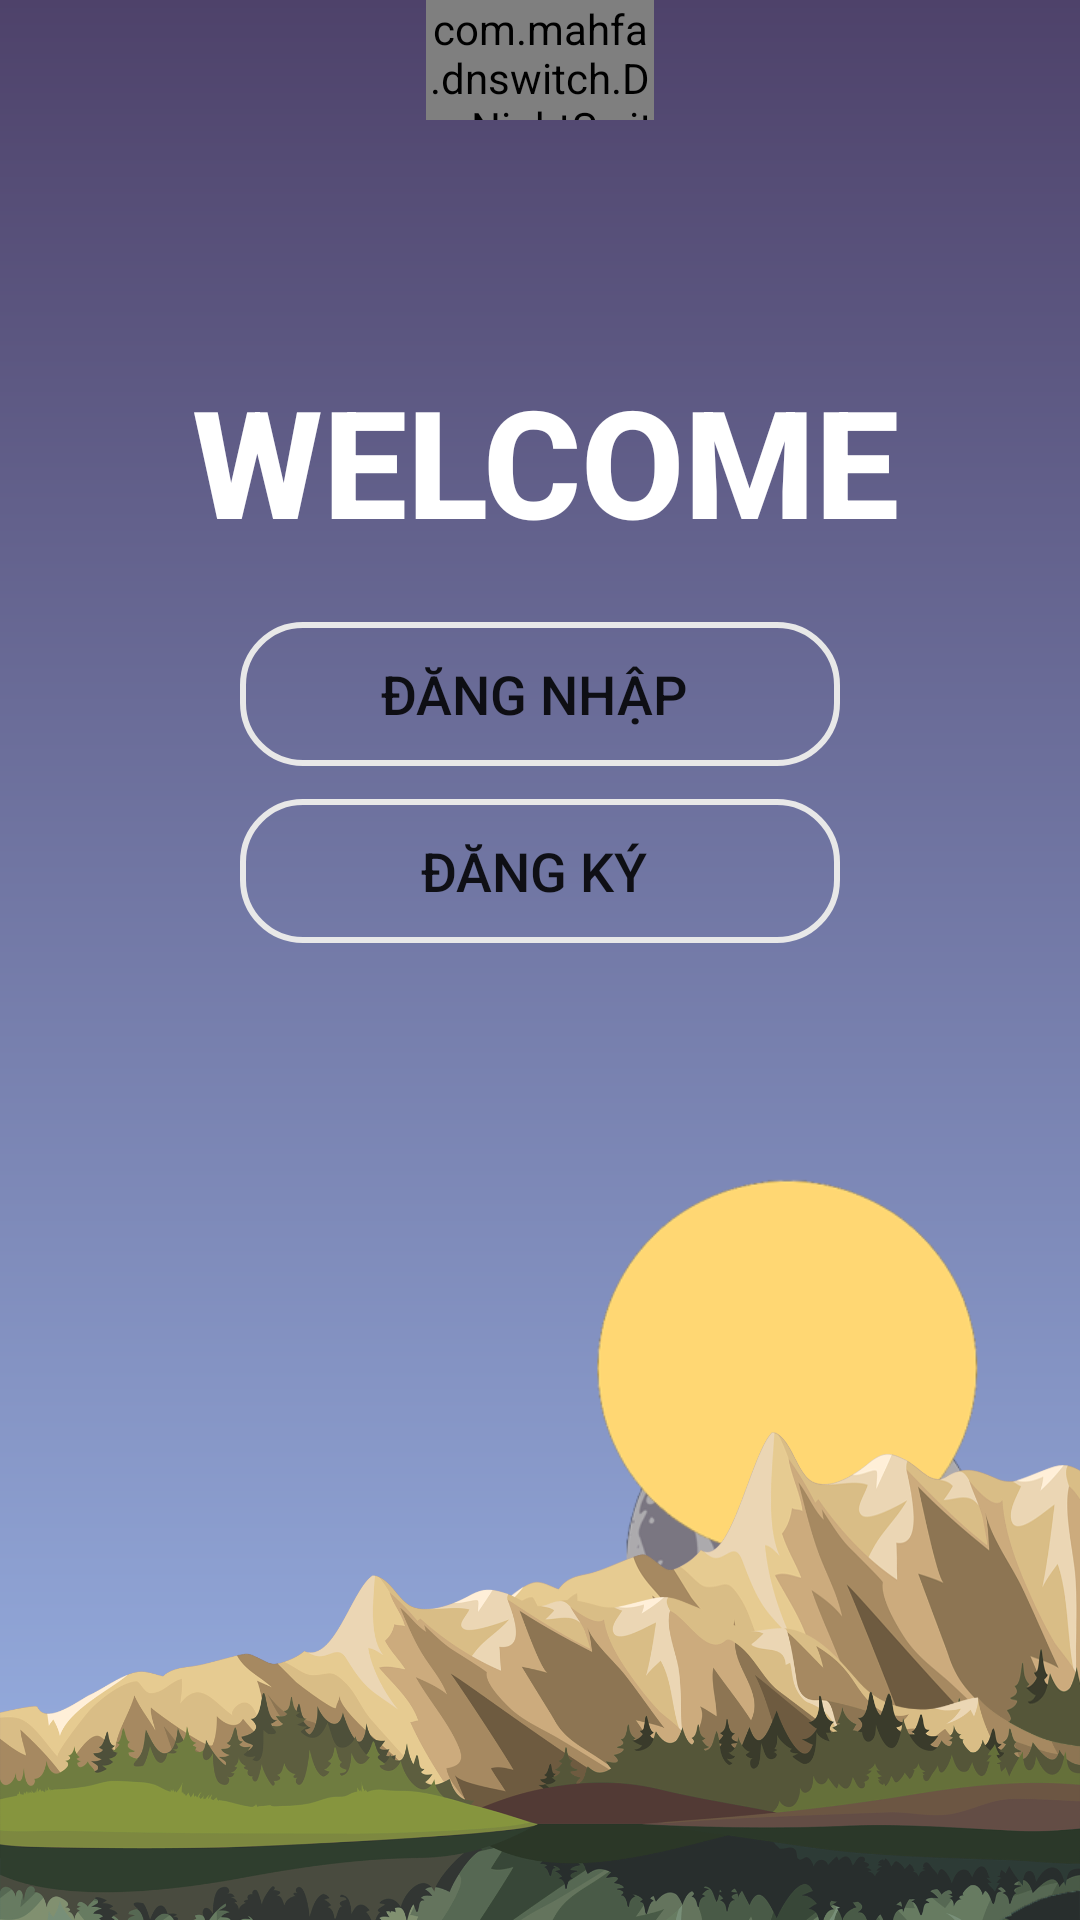

Write the Android layout XML for this screen, with the resource values it uses.
<!-- AndroidManifest.xml: application theme Theme.LoginBg -->
<!-- res/layout/activity_main.xml -->
<?xml version="1.0" encoding="utf-8"?>
<androidx.constraintlayout.widget.ConstraintLayout xmlns:android="http://schemas.android.com/apk/res/android"
    xmlns:app="http://schemas.android.com/apk/res-auto"
    xmlns:tools="http://schemas.android.com/tools"
    android:layout_width="match_parent"
    android:layout_height="match_parent"
    tools:context=".MainActivity">
    <View
        android:id="@+id/night_bg"
        android:layout_width="match_parent"
        android:layout_height="match_parent"
        android:background="@drawable/night_bg"/>
    <View
        android:id="@+id/day_bg"
        android:layout_width="match_parent"
        android:layout_height="match_parent"
        android:background="@drawable/day_bg"
        tools:layout_editor_absoluteX="16dp"
        tools:layout_editor_absoluteY="0dp" />
    <ImageView
        android:id="@+id/moon"
        android:layout_width="138dp"
        android:layout_height="138dp"
        android:src="@drawable/moon"
        app:layout_constraintBottom_toBottomOf="parent"
        app:layout_constraintEnd_toEndOf="parent"
        app:layout_constraintStart_toStartOf="parent"
        app:layout_constraintTop_toTopOf="parent"
        app:layout_constraintVertical_bias=".9"
        app:layout_constraintHorizontal_bias=".9"/>
    <ImageView
        android:id="@+id/sun"
        android:layout_width="155dp"
        android:layout_height="155dp"
        android:src="@drawable/sun"
        app:layout_constraintBottom_toBottomOf="parent"
        app:layout_constraintEnd_toEndOf="parent"
        app:layout_constraintStart_toStartOf="parent"
        app:layout_constraintTop_toTopOf="parent"
        app:layout_constraintVertical_bias=".78"
        app:layout_constraintHorizontal_bias=".9"/>


    <ImageView
        android:id="@+id/night_landscape"
        android:layout_width="match_parent"
        android:layout_height="wrap_content"
        android:layout_marginTop="170dp"
        android:src="@drawable/night_landscape"
        app:layout_constraintEnd_toEndOf="parent"
        app:layout_constraintTop_toTopOf="parent"
        app:layout_constraintLeft_toLeftOf="parent"
        app:layout_constraintRight_toRightOf="parent"/>
    <ImageView
        android:id="@+id/day_landscape"
        android:layout_width="match_parent"
        android:layout_height="wrap_content"
        android:layout_marginTop="170dp"
        android:src="@drawable/day_landscape"
        app:layout_constraintEnd_toEndOf="parent"
        app:layout_constraintTop_toTopOf="parent"
        app:layout_constraintLeft_toLeftOf="parent"
        app:layout_constraintRight_toRightOf="parent"/>
    <com.mahfa.dnswitch.DayNightSwitch
        android:id="@+id/day_night_switch"
        android:layout_width="76dp"
        android:layout_height="40dp"
        android:layout_gravity="center"
        app:layout_constraintEnd_toEndOf="parent"
        app:layout_constraintStart_toStartOf="parent"
        app:layout_constraintTop_toTopOf="@id/night_bg" />

    <TextView
        android:id="@+id/welcome"
        android:layout_width="wrap_content"
        android:layout_height="wrap_content"
        android:drawableLeft="@drawable/ic_face"
        android:drawablePadding="5dp"
        android:fontFamily="sans-serif-medium"
        android:paddingLeft="5dp"
        android:text="WELCOME"
        android:textColor="#Fff"
        android:textSize="50sp"
        android:textStyle="bold"
        app:layout_constraintBottom_toTopOf="@+id/login"
        app:layout_constraintEnd_toEndOf="parent"
        app:layout_constraintHorizontal_bias="0.495"
        app:layout_constraintStart_toStartOf="parent"
        app:layout_constraintTop_toTopOf="@+id/night_bg"
        app:layout_constraintVertical_bias="0.854" />

    <Button
        android:id="@+id/login"
        android:layout_width="200dp"
        android:layout_height="wrap_content"
        android:background="@drawable/btt_bg"
        android:text="Đăng nhập "
        android:textSize="18sp"
        app:backgroundTint="#E8E8E8"
        app:layout_constraintBottom_toBottomOf="parent"
        app:layout_constraintEnd_toEndOf="parent"
        app:layout_constraintStart_toStartOf="parent"
        app:layout_constraintTop_toTopOf="parent"
        app:layout_constraintVertical_bias="0.35" />
    <Button
        android:id="@+id/signup"
        android:layout_width="200dp"
        android:layout_height="wrap_content"
        android:background="@drawable/btt_bg"
        app:backgroundTint="#E8E8E8"
        app:layout_constraintBottom_toBottomOf="parent"
        app:layout_constraintEnd_toEndOf="parent"
        app:layout_constraintStart_toStartOf="parent"
        app:layout_constraintTop_toTopOf="parent"
        android:text="Đăng ký "
        android:textSize="18sp"
        app:layout_constraintVertical_bias="0.45" />

</androidx.constraintlayout.widget.ConstraintLayout>
<!-- resources referenced by this layout -->
<resources>
  <!-- drawable btt_bg (drawable) -->
  <?xml version="1.0" encoding="utf-8"?>
  <shape android:shape="rectangle" xmlns:android="http://schemas.android.com/apk/res/android">
      <solid android:color="@android:color/transparent"/>
      <stroke android:color="#fff"
          android:width="2dp"/>
      <corners android:radius="20dp"/>
  </shape>
  <!-- drawable day_landscape: png bitmap (drawable, 683666 bytes) -->
  <!-- drawable moon: png bitmap (drawable, 36511 bytes) -->
  <!-- drawable night_bg (drawable) -->
  <?xml version="1.0" encoding="utf-8"?>
  <shape xmlns:android="http://schemas.android.com/apk/res/android">
   <gradient
       android:angle="90"
       android:startColor="#9AB4E7"
       android:endColor="#4E426A"/>
  </shape>
  <!-- drawable night_landscape: png bitmap (drawable, 577271 bytes) -->
  <!-- drawable sun: png bitmap (drawable, 12431 bytes) -->
  <style name="Theme.LoginBg" parent="Theme.MaterialComponents.DayNight.NoActionBar">
          
          <item name="colorPrimary">@color/purple_500</item>
          <item name="colorPrimaryVariant">@color/purple_700</item>
          <item name="colorOnPrimary">@color/white</item>
          
          <item name="colorSecondary">@color/teal_200</item>
          <item name="colorSecondaryVariant">@color/teal_700</item>
          <item name="colorOnSecondary">@color/black</item>
          
          <item name="android:statusBarColor" tools:targetApi="l">?attr/colorPrimaryVariant</item>
          
      </style>
  <color name="purple_500">#FF6200EE</color>
  <color name="purple_700">#FF3700B3</color>
  <color name="white">#FFFFFFFF</color>
  <color name="teal_200">#FF03DAC5</color>
  <color name="teal_700">#FF018786</color>
  <color name="black">#FF000000</color>
</resources>
